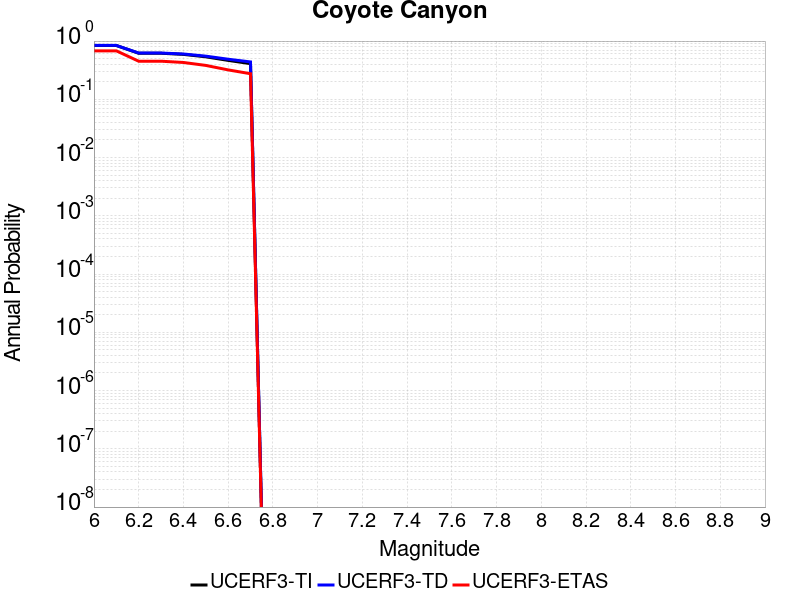

The data file committed next to this chart (first rows):
Magnitude, UCERF3-TI Prob, UCERF3-TD Prob, UCERF3-ETAS Prob
6.0, 0.8397, 0.8412, 0.68
6.1, 0.8397, 0.8412, 0.68
6.2, 0.6175, 0.6232, 0.451
6.3, 0.6175, 0.6232, 0.451
6.4, 0.5907, 0.5998, 0.429
6.5, 0.5367, 0.5511, 0.382
6.6, 0.4658, 0.4877, 0.32
6.7, 0.4095, 0.4383, 0.275
